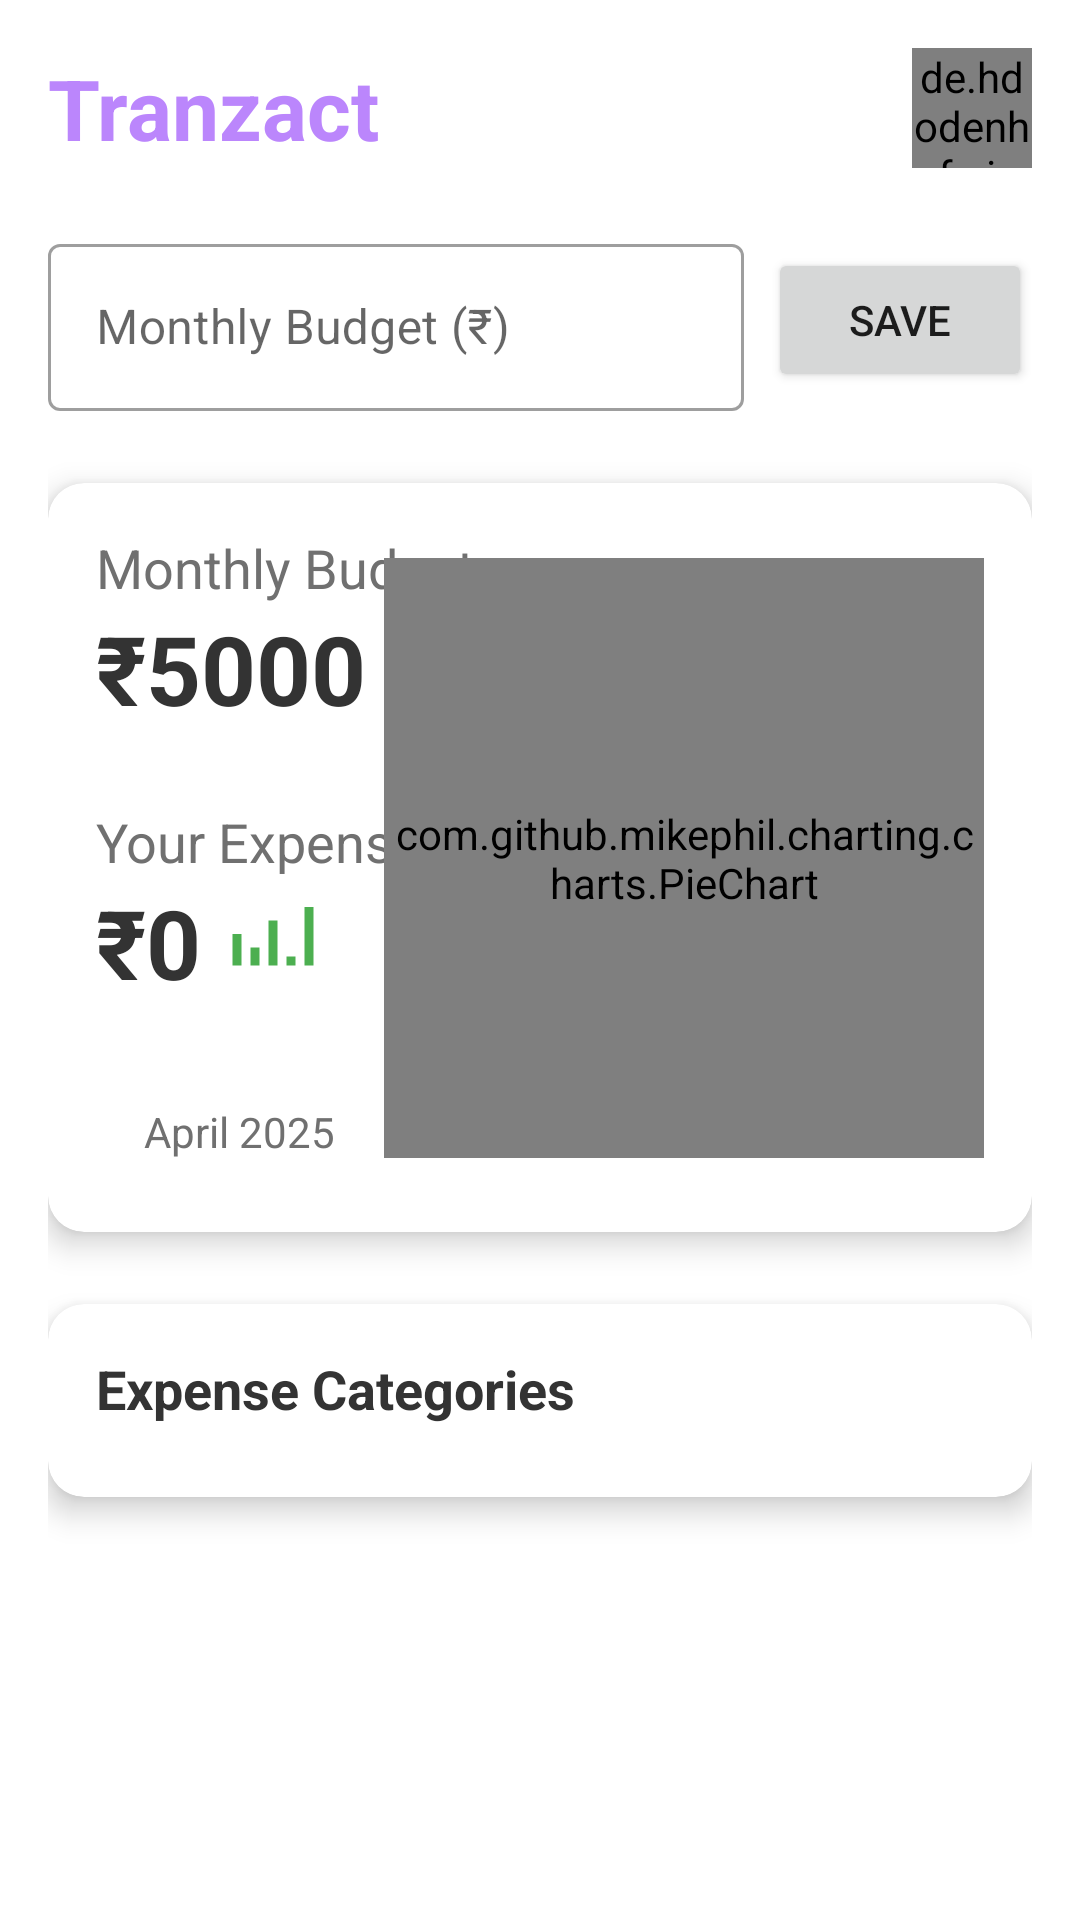

Here is an Android app screen rendered from its layout file. Give the layout XML and the strings, colors and styles it references.
<!-- AndroidManifest.xml: application theme Theme.Transactionviewer -->
<!-- res/layout/fragment_analysis.xml -->
<?xml version="1.0" encoding="utf-8"?>
<androidx.core.widget.NestedScrollView xmlns:android="http://schemas.android.com/apk/res/android"
    xmlns:app="http://schemas.android.com/apk/res-auto"
    android:layout_width="match_parent"
    android:layout_height="match_parent"
    android:fillViewport="true">

    <androidx.constraintlayout.widget.ConstraintLayout
        android:layout_width="match_parent"
        android:layout_height="match_parent"
        android:padding="16dp">

        <LinearLayout
            android:id="@+id/topbar"
            android:layout_width="match_parent"
            android:layout_height="wrap_content"
            android:gravity="center_vertical"
            android:orientation="horizontal"
            app:layout_constraintTop_toTopOf="parent">

            <TextView
                android:layout_width="0dp"
                android:layout_height="wrap_content"
                android:layout_weight="1"
                android:text="Tranzact"
                android:textColor="@color/purple_200"
                android:textSize="28sp"
                android:textStyle="bold" />

            <de.hdodenhof.circleimageview.CircleImageView
                android:id="@+id/profileImageSmall"
                android:layout_width="40dp"
                android:layout_height="40dp"
                android:src="@drawable/default_profile"
                app:civ_border_color="@color/purple_200"
                app:civ_border_width="1dp" />
        </LinearLayout>

        
        <com.google.android.material.textfield.TextInputLayout
            android:id="@+id/budgetInputLayout"
            style="@style/Widget.MaterialComponents.TextInputLayout.OutlinedBox"
            android:layout_width="0dp"
            android:layout_height="wrap_content"
            android:layout_marginTop="20dp"
            android:layout_marginBottom="16dp"
            android:hint="Monthly Budget (₹)"
            app:endIconMode="clear_text"
            app:layout_constraintEnd_toStartOf="@id/saveBudgetButton"
            app:layout_constraintStart_toStartOf="parent"
            app:layout_constraintTop_toBottomOf="@id/topbar"
            app:startIconDrawable="@drawable/ic_money">

            <com.google.android.material.textfield.TextInputEditText
                android:id="@+id/budgetEditText"
                android:layout_width="match_parent"
                android:layout_height="wrap_content"
                android:inputType="numberDecimal" />

        </com.google.android.material.textfield.TextInputLayout>

        <Button
            android:id="@+id/saveBudgetButton"
            android:layout_width="wrap_content"
            android:layout_height="wrap_content"
            android:layout_marginStart="8dp"
            android:text="Save"
            app:layout_constraintBottom_toBottomOf="@id/budgetInputLayout"
            app:layout_constraintEnd_toEndOf="parent"
            app:layout_constraintStart_toEndOf="@id/budgetInputLayout"
            app:layout_constraintTop_toTopOf="@id/budgetInputLayout" />

        
        <androidx.cardview.widget.CardView
            android:id="@+id/budgetSummaryCard"
            android:layout_width="match_parent"
            android:layout_height="wrap_content"
            android:layout_marginTop="24dp"
            app:cardCornerRadius="12dp"
            app:cardElevation="6dp"
            app:layout_constraintEnd_toEndOf="parent"
            app:layout_constraintStart_toStartOf="parent"
            app:layout_constraintTop_toBottomOf="@+id/budgetInputLayout">

            <androidx.constraintlayout.widget.ConstraintLayout
                android:layout_width="match_parent"
                android:layout_height="wrap_content"
                android:padding="16dp">

                <TextView
                    android:id="@+id/budgetTitleText"
                    android:layout_width="wrap_content"
                    android:layout_height="wrap_content"
                    android:text="Monthly Budget"
                    android:textColor="#707070"
                    android:textSize="18sp"
                    app:layout_constraintStart_toStartOf="parent"
                    app:layout_constraintTop_toTopOf="parent" />

                <TextView
                    android:id="@+id/budgetAmountText"
                    android:layout_width="wrap_content"
                    android:layout_height="wrap_content"
                    android:text="₹5000"
                    android:textColor="#333333"
                    android:textSize="32sp"
                    android:textStyle="bold"
                    app:layout_constraintStart_toStartOf="parent"
                    app:layout_constraintTop_toBottomOf="@+id/budgetTitleText" />

                <TextView
                    android:id="@+id/expensesTitleText"
                    android:layout_width="wrap_content"
                    android:layout_height="wrap_content"
                    android:layout_marginTop="24dp"
                    android:text="Your Expenses"
                    android:textColor="#707070"
                    android:textSize="18sp"
                    app:layout_constraintStart_toStartOf="parent"
                    app:layout_constraintTop_toBottomOf="@+id/budgetAmountText" />

                <TextView
                    android:id="@+id/expensesAmountText"
                    android:layout_width="wrap_content"
                    android:layout_height="wrap_content"
                    android:text="₹0"
                    android:textColor="#333333"
                    android:textSize="32sp"
                    android:textStyle="bold"
                    app:layout_constraintStart_toStartOf="parent"
                    app:layout_constraintTop_toBottomOf="@+id/expensesTitleText" />

                <ImageView
                    android:id="@+id/statusIcon"
                    android:layout_width="36dp"
                    android:layout_height="36dp"
                    android:layout_marginStart="6dp"
                    android:src="@drawable/ic_analysis"
                    app:layout_constraintBottom_toBottomOf="@+id/expensesAmountText"
                    app:layout_constraintStart_toEndOf="@+id/expensesAmountText"
                    app:layout_constraintTop_toTopOf="@+id/expensesAmountText"
                    app:tint="#4CAF50" />

                <TextView
                    android:id="@+id/monthText"
                    android:layout_width="wrap_content"
                    android:layout_height="wrap_content"
                    android:layout_marginTop="24dp"
                    android:background="@drawable/month_background"
                    android:paddingStart="16dp"
                    android:paddingTop="8dp"
                    android:paddingEnd="16dp"
                    android:paddingBottom="8dp"
                    android:text="April 2025"
                    android:textColor="#707070"
                    app:layout_constraintBottom_toBottomOf="parent"
                    app:layout_constraintStart_toStartOf="parent"
                    app:layout_constraintTop_toBottomOf="@+id/expensesAmountText" />

                <FrameLayout
                    android:id="@+id/chartContainer"
                    android:layout_width="200dp"
                    android:layout_height="200dp"
                    app:layout_constraintBottom_toBottomOf="parent"
                    app:layout_constraintEnd_toEndOf="parent"
                    app:layout_constraintTop_toTopOf="parent">

                    <com.github.mikephil.charting.charts.PieChart
                        android:id="@+id/expensesPieChart"
                        android:layout_width="match_parent"
                        android:layout_height="match_parent"
                        android:visibility="visible" />

                </FrameLayout>

            </androidx.constraintlayout.widget.ConstraintLayout>

        </androidx.cardview.widget.CardView>

        
        <androidx.cardview.widget.CardView
            android:id="@+id/categoryLegendCard"
            android:layout_width="match_parent"
            android:layout_height="wrap_content"
            android:layout_marginTop="24dp"
            app:cardCornerRadius="12dp"
            app:cardElevation="6dp"
            app:layout_constraintEnd_toEndOf="parent"
            app:layout_constraintStart_toStartOf="parent"
            app:layout_constraintTop_toBottomOf="@+id/budgetSummaryCard">

            <androidx.constraintlayout.widget.ConstraintLayout
                android:layout_width="match_parent"
                android:layout_height="wrap_content"
                android:padding="16dp">

                <TextView
                    android:id="@+id/legendTitle"
                    android:layout_width="match_parent"
                    android:layout_height="wrap_content"
                    android:layout_marginBottom="16dp"
                    android:text="Expense Categories"
                    android:textColor="#333333"
                    android:textSize="18sp"
                    android:textStyle="bold"
                    app:layout_constraintEnd_toEndOf="parent"
                    app:layout_constraintStart_toStartOf="parent"
                    app:layout_constraintTop_toTopOf="parent" />

                <androidx.recyclerview.widget.RecyclerView
                    android:id="@+id/categoryLegendRecyclerView"
                    android:layout_width="match_parent"
                    android:layout_height="wrap_content"
                    android:layout_marginTop="8dp"
                    app:layout_constraintEnd_toEndOf="parent"
                    app:layout_constraintStart_toStartOf="parent"
                    app:layout_constraintTop_toBottomOf="@+id/legendTitle" />

            </androidx.constraintlayout.widget.ConstraintLayout>

        </androidx.cardview.widget.CardView>

        
        <ProgressBar
            android:id="@+id/loadingProgressBar"
            android:layout_width="wrap_content"
            android:layout_height="wrap_content"
            android:visibility="gone"
            app:layout_constraintBottom_toBottomOf="parent"
            app:layout_constraintEnd_toEndOf="parent"
            app:layout_constraintStart_toStartOf="parent"
            app:layout_constraintTop_toTopOf="parent" />

    </androidx.constraintlayout.widget.ConstraintLayout>
</androidx.core.widget.NestedScrollView>
<!-- resources referenced by this layout -->
<resources>
  <color name="purple_200">#FFBB86FC</color>
  <!-- drawable ic_analysis (drawable) -->
  <vector xmlns:android="http://schemas.android.com/apk/res/android"
      android:width="24dp" android:height="24dp"
      android:viewportWidth="24" android:viewportHeight="24">
      <path
          android:fillColor="#FF000000"
          android:pathData="M3,17h2v-7H3v7zM7,17h2v-4H7v4zM11,17h2v-10h-2v10zM15,17h2v-2h-2v2zM19,17h2v-13h-2v13z"/>
  </vector>
  <style name="Theme.Transactionviewer" parent="Theme.MaterialComponents.DayNight.NoActionBar">
          
          <item name="colorPrimary">@color/purple_200</item>
          <item name="colorPrimaryVariant">#C8C8C8</item>
          <item name="colorOnPrimary">@color/white</item>
          
          <item name="colorSecondary">@color/teal_200</item>
          <item name="colorSecondaryVariant">@color/teal_700</item>
          <item name="colorOnSecondary">@color/black</item>
          
          <item name="android:statusBarColor">?attr/colorPrimaryVariant</item>
          
      </style>
  <color name="white">#FFFFFFFF</color>
  <color name="teal_200">#FF03DAC5</color>
  <color name="teal_700">#FF018786</color>
  <color name="black">#FF000000</color>
</resources>
